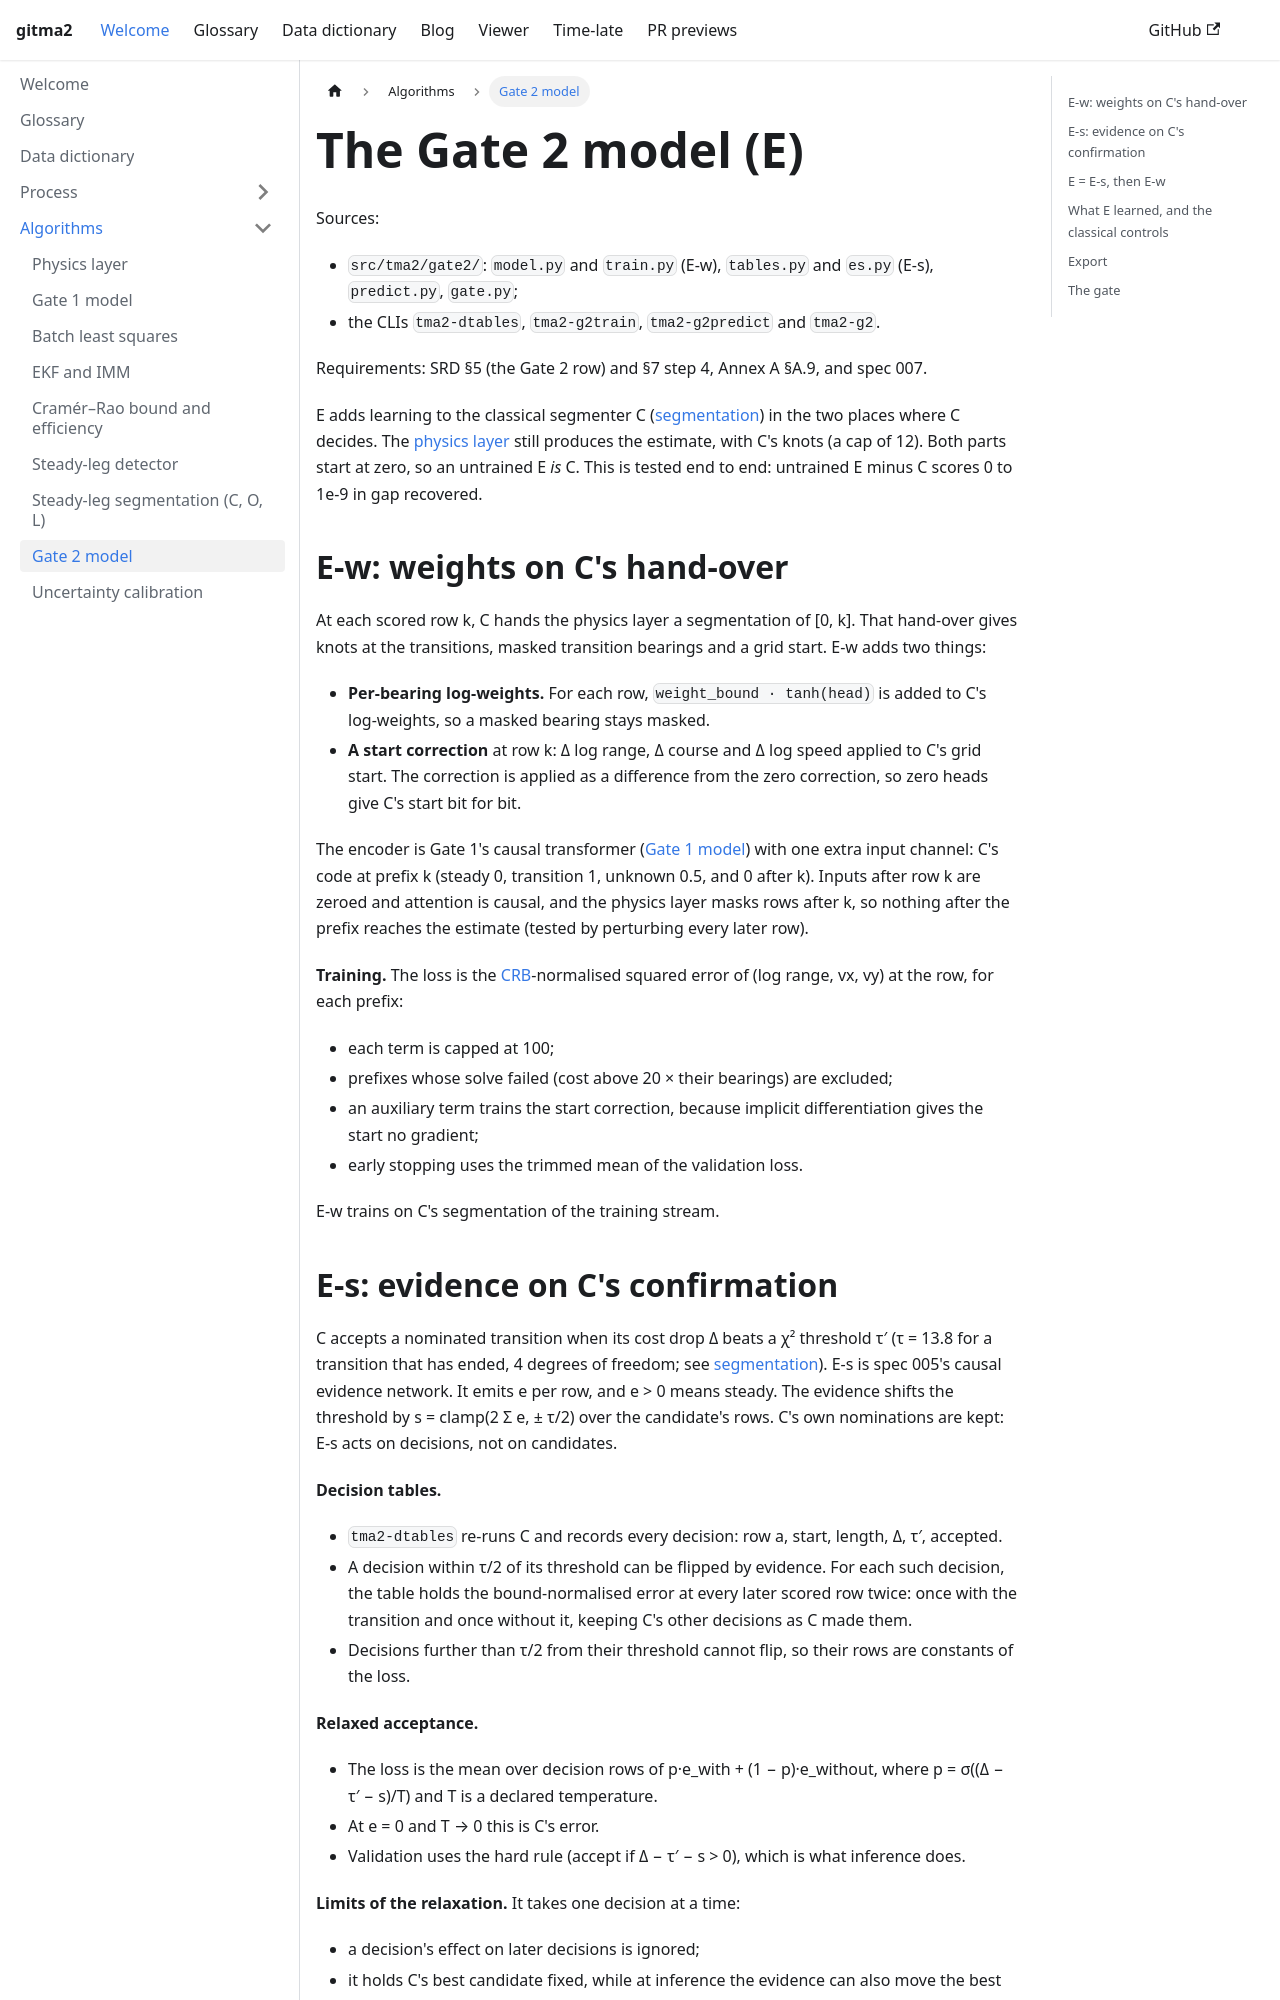

repository: debrief/gitma2 · page: pr/51/algorithms/gate2-model.html · generator: docusaurus

---
title: Gate 2 model
---

# The Gate 2 model (E)

Sources:

- `src/tma2/gate2/`: `model.py` and `train.py` (E-w), `tables.py` and `es.py` (E-s),
  `predict.py`, `gate.py`;
- the CLIs `tma2-dtables`, `tma2-g2train`, `tma2-g2predict` and `tma2-g2`.

Requirements: SRD §5 (the Gate 2 row) and §7 step 4, Annex A §A.9, and spec 007.

E adds learning to the classical segmenter C ([segmentation](segmentation.md)) in the two places
where C decides. The [physics layer](physics-layer.md) still produces the estimate, with C's knots
(a cap of 12). Both parts start at zero, so an untrained E *is* C. This is tested end to end:
untrained E minus C scores 0 to 1e-9 in gap recovered.

## E-w: weights on C's hand-over

At each scored row k, C hands the physics layer a segmentation of [0, k]. That hand-over gives
knots at the transitions, masked transition bearings and a grid start. E-w adds two things:

- **Per-bearing log-weights.** For each row, `weight_bound · tanh(head)` is added to C's
  log-weights, so a masked bearing stays masked.
- **A start correction** at row k: Δ log range, Δ course and Δ log speed applied to C's grid
  start. The correction is applied as a difference from the zero correction, so zero heads give
  C's start bit for bit.

The encoder is Gate 1's causal transformer ([Gate 1 model](gate1-model.md)) with one extra input
channel: C's code at prefix k (steady 0, transition 1, unknown 0.5, and 0 after k). Inputs after
row k are zeroed and attention is causal, and the physics layer masks rows after k, so nothing
after the prefix reaches the estimate (tested by perturbing every later row).

**Training.** The loss is the [CRB](crb.md)-normalised squared error of (log range, vx, vy) at
the row, for each prefix:

- each term is capped at 100;
- prefixes whose solve failed (cost above 20 × their bearings) are excluded;
- an auxiliary term trains the start correction, because implicit differentiation gives the
  start no gradient;
- early stopping uses the trimmed mean of the validation loss.

E-w trains on C's segmentation of the training stream.
